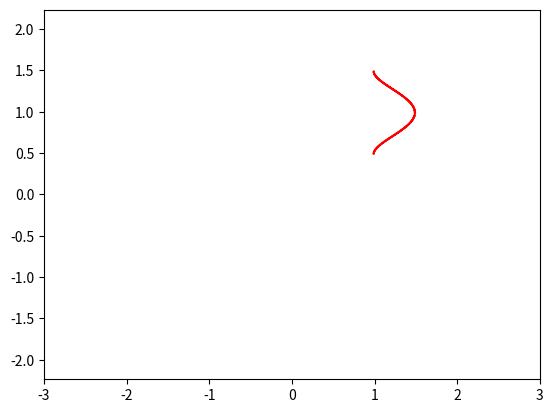

Python code for this plot:
import matplotlib.animation as animation
import matplotlib.pyplot as plt
import numpy as np

fig, ax = plt.subplots()
ball, = plt.plot([], [], '-', color='r', label='Ball')
 
def circle_move(R, vx0, vy0, time):
    x0 = vx0 * time # линейная 
    y0 = vy0 * time
    alpha = np.arange(0, 2*np.pi, 0.1)
    x = x0 + R*np.cos(alpha) ** 4
    y = y0 + R*np.sin(alpha)
    return x, y
	
edge = 3
plt.axis('equal')
ax.set_xlim(-edge, edge)
ax.set_ylim(-edge, edge)

def animate(i):
    ball.set_data(circle_move(R=0.5, vx0=0.01, vy0=0.01, time=i))
    
ani = animation.FuncAnimation(fig,
                              animate,
                              frames=100,
                              interval=30
                             )
 
ani.save('lec_7_complex_animation.gif')